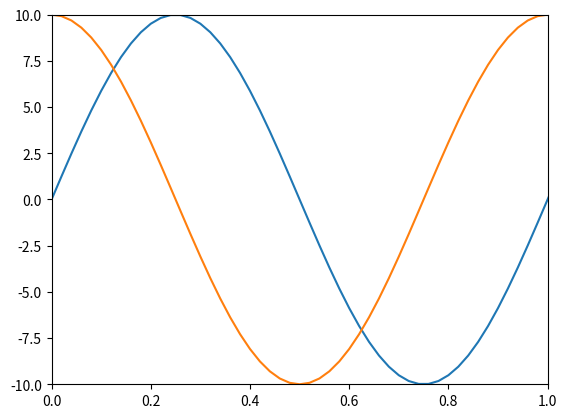

The script that saved this image:
import numpy as np
import matplotlib.pyplot as plt

def sinCosTanGenerator(amplitudo,frekuensi,tAkhir,tetha):
	t  = np.arange(0,tAkhir+1,0.02)
	y  = amplitudo*np.sin(2*np.pi*frekuensi*t + np.deg2rad(tetha))
	y2 = amplitudo*np.cos(2*np.pi*frekuensi*t + np.deg2rad(tetha))
	return t,y,y2

t,y,y2 = sinCosTanGenerator(10,1,1,0)

plt.plot(t,y)
plt.plot(t,y2)

# set axis
# plt.axis([xmin, xmax, ymin, ymax])
plt.axis([0,1,-10,10])

plt.show()
